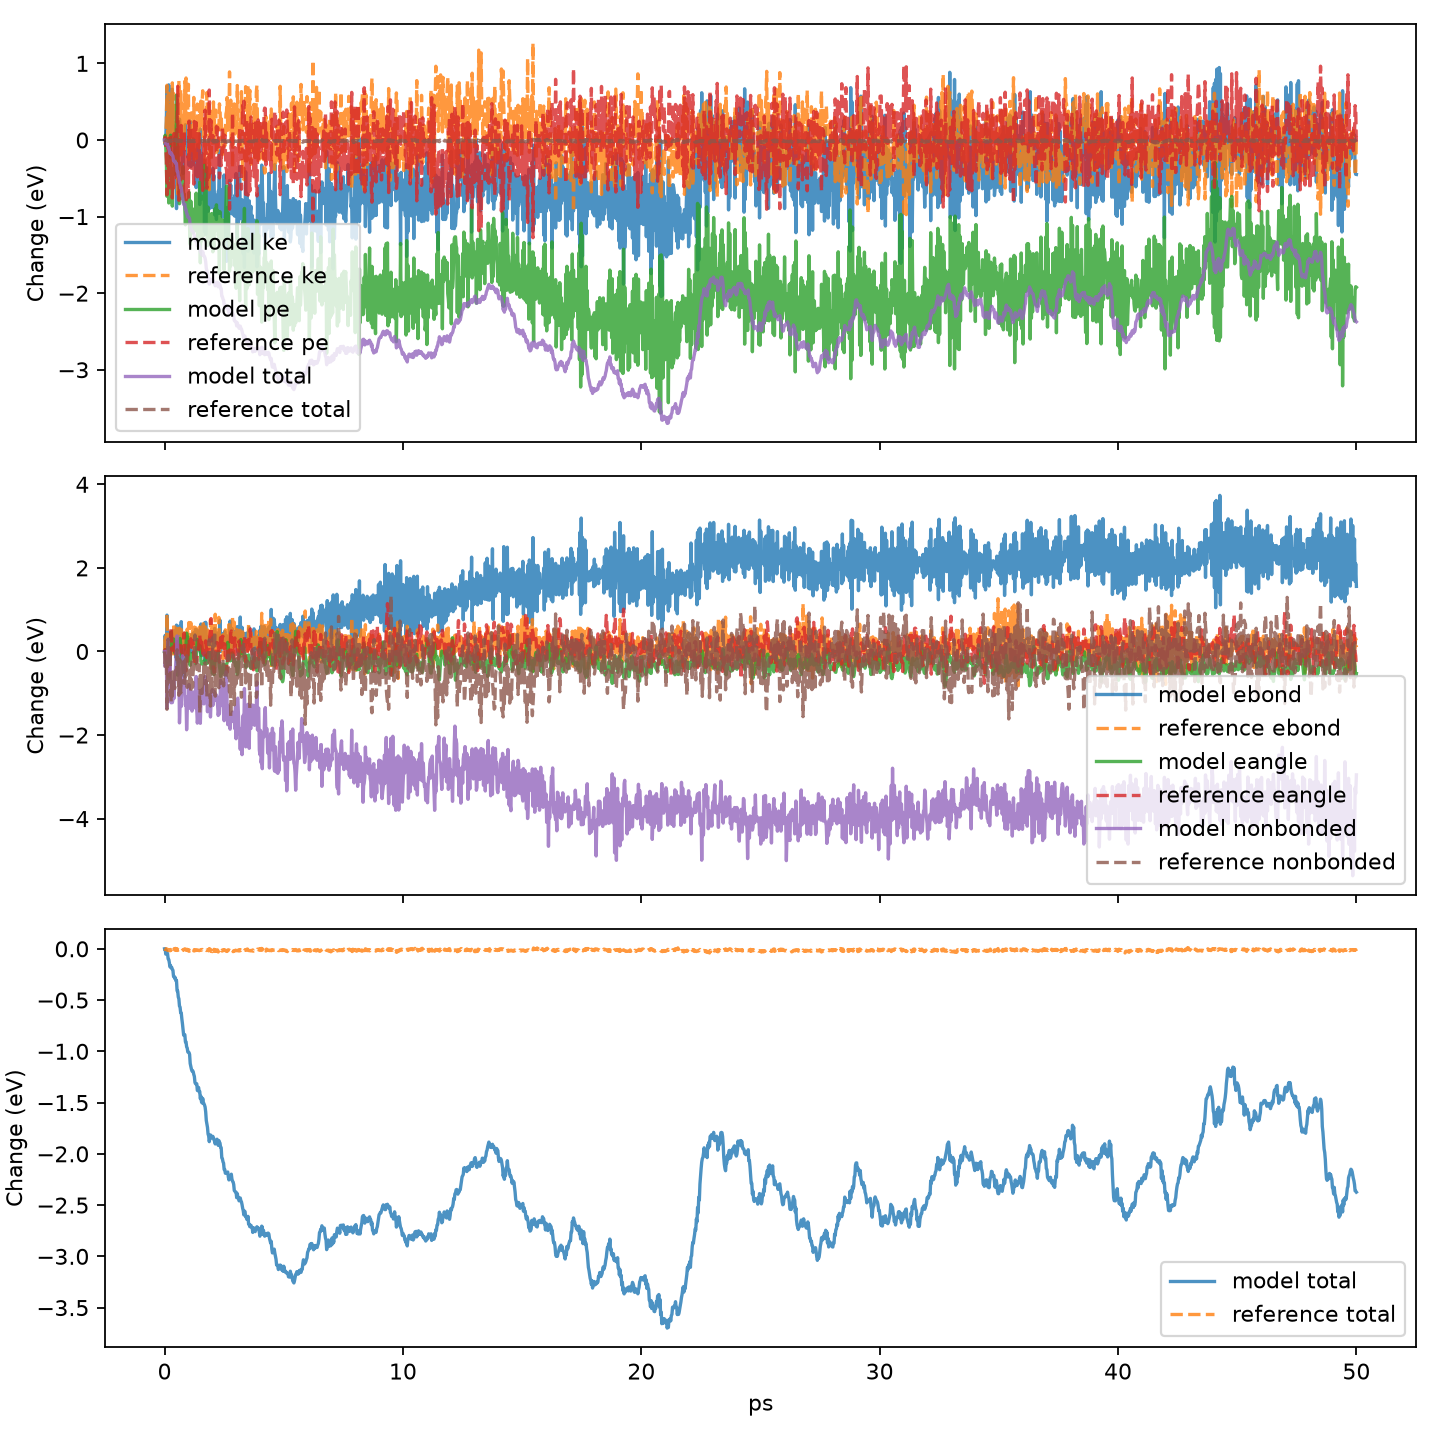

Values plotted in this chart, from the file beside it:
time_ps, model_pe, reference_pe, model_ebond, reference_ebond, model_eangle, reference_eangle, model_evdwl, reference_evdwl, model_ecoul, reference_ecoul, model_elong, reference_elong, model_nonbonded, reference_nonbonded, model_ke, reference_ke, model_total, reference_total
0.0, -28.96, -28.96, 2.716, 2.716, 1.769, 1.769, 7.968, 7.968, 233.6, 233.6, -275, -275, -33.45, -33.45, 6.792, 6.792, -22.17, -22.17
0.025, -28.9, -28.93, 3.1, 3.111, 1.807, 1.812, 8.189, 8.186, 233.1, 233, -275, -275, -33.81, -33.85, 6.732, 6.75, -22.17, -22.18
0.05, -29.05, -29.01, 2.907, 2.89, 1.683, 1.706, 8.361, 8.349, 233.1, 233.1, -275.1, -275.1, -33.64, -33.61, 6.826, 6.843, -22.22, -22.17
0.075, -29.23, -29.21, 2.774, 2.767, 1.553, 1.578, 9.067, 9.086, 232.5, 232.5, -275.1, -275.1, -33.56, -33.56, 7.048, 7.038, -22.18, -22.18
0.1, -29.7, -29.68, 3.586, 3.611, 1.528, 1.541, 9.089, 9.053, 231.3, 231.3, -275.2, -275.2, -34.81, -34.83, 7.491, 7.506, -22.2, -22.17
0.125, -29.41, -29.31, 2.922, 2.868, 1.305, 1.301, 9.69, 9.619, 231.8, 232, -275.1, -275.1, -33.63, -33.48, 7.189, 7.131, -22.22, -22.18
0.15, -28.97, -28.94, 2.93, 2.955, 1.246, 1.256, 9.323, 9.099, 232.7, 232.9, -275.2, -275.2, -33.15, -33.16, 6.707, 6.769, -22.27, -22.18
0.175, -29.78, -29.59, 3.11, 3, 1.111, 1.091, 7.984, 7.93, 233.2, 233.6, -275.2, -275.2, -34, -33.68, 7.511, 7.402, -22.27, -22.19
0.2, -29.43, -29.44, 3.073, 3.127, 1.23, 1.172, 7.53, 7.446, 233.9, 234, -275.1, -275.2, -33.74, -33.74, 7.131, 7.258, -22.3, -22.18
0.225, -29.48, -29.37, 2.514, 2.506, 1.585, 1.524, 7.185, 7.035, 234.4, 234.7, -275.2, -275.2, -33.58, -33.4, 7.137, 7.186, -22.34, -22.19
0.25, -28.9, -28.93, 3.164, 3.156, 1.99, 2.002, 7.51, 7.353, 233.6, 233.8, -275.2, -275.2, -34.05, -34.08, 6.566, 6.75, -22.33, -22.18
0.275, -29.53, -29.48, 2.905, 2.815, 2.237, 2.353, 7.689, 7.646, 232.9, 232.9, -275.2, -275.2, -34.67, -34.65, 7.178, 7.298, -22.35, -22.18
0.3, -29.49, -29.08, 2.909, 2.893, 1.942, 2.073, 7.525, 7.664, 233.3, 233.4, -275.2, -275.1, -34.34, -34.04, 7.135, 6.904, -22.35, -22.17
0.325, -29.82, -29.72, 3.017, 2.977, 1.83, 1.819, 8.017, 7.67, 232.5, 233, -275.2, -275.2, -34.67, -34.51, 7.455, 7.538, -22.37, -22.18
0.35, -29.34, -28.92, 3.216, 3.144, 2.044, 1.877, 8.375, 8.281, 232.1, 232.8, -275.1, -275, -34.6, -33.94, 6.96, 6.749, -22.38, -22.17
0.375, -29.41, -29.59, 2.678, 2.615, 2.071, 1.789, 8.23, 8.073, 232.7, 233.1, -275.1, -275.1, -34.16, -33.99, 6.975, 7.399, -22.44, -22.19
0.4, -29.39, -28.88, 3.124, 3.395, 2.05, 1.977, 8.245, 8.909, 232.5, 232, -275.3, -275.2, -34.57, -34.25, 6.955, 6.709, -22.44, -22.17
0.425, -29.3, -29.45, 2.932, 2.883, 1.744, 2.001, 8.622, 8.324, 232.5, 232.4, -275.1, -275.1, -33.97, -34.33, 6.841, 7.269, -22.46, -22.18
0.45, -28.92, -29.31, 3.216, 3.109, 1.785, 1.79, 8.133, 7.658, 233, 233.2, -275.1, -275.1, -33.92, -34.21, 6.473, 7.148, -22.45, -22.16
0.475, -29.4, -29.41, 2.572, 2.827, 1.679, 1.655, 7.746, 8.265, 233.7, 232.9, -275.1, -275, -33.65, -33.89, 6.923, 7.226, -22.48, -22.18
0.5, -28.37, -29.04, 3.347, 3.272, 1.723, 1.761, 7.339, 7.846, 234.3, 233.2, -275.1, -275.2, -33.44, -34.07, 5.896, 6.871, -22.48, -22.17
0.525, -29.1, -28.77, 2.462, 2.574, 1.515, 2.063, 8.062, 8.45, 233.9, 233.2, -275.1, -275.1, -33.07, -33.41, 6.518, 6.584, -22.58, -22.18
0.55, -29.04, -28.26, 3.142, 3.24, 1.201, 1.974, 7.563, 8.255, 234.1, 233.2, -275.1, -275, -33.39, -33.47, 6.462, 6.087, -22.58, -22.17
0.575, -29.38, -29.43, 2.821, 2.657, 1.486, 1.882, 7.682, 7.751, 233.6, 233.3, -275, -275.1, -33.68, -33.97, 6.737, 7.253, -22.64, -22.18
0.6, -29.25, -29.75, 2.889, 3.011, 1.767, 1.734, 8.216, 8.1, 233, 232.5, -275.1, -275.1, -33.9, -34.49, 6.591, 7.572, -22.66, -22.18
0.625, -29.79, -29.03, 3.327, 3.273, 2.035, 1.787, 8.253, 8.773, 231.7, 232.2, -275.1, -275.1, -35.15, -34.09, 7.065, 6.846, -22.73, -22.18
0.65, -29.66, -29.04, 3.006, 2.903, 2.082, 1.71, 8.367, 8.888, 231.9, 232.4, -275, -274.9, -34.75, -33.65, 6.925, 6.86, -22.74, -22.18
0.675, -29.45, -29.64, 2.549, 2.897, 1.926, 1.908, 8.193, 8.385, 232.8, 232.3, -274.9, -275.1, -33.92, -34.44, 6.658, 7.456, -22.79, -22.18
0.7, -29.45, -28.77, 3.43, 3.241, 1.882, 1.701, 7.417, 8.296, 232.8, 233, -275, -275, -34.76, -33.71, 6.656, 6.597, -22.79, -22.17
0.725, -29.72, -29.46, 2.831, 2.82, 1.5, 1.688, 7.137, 8.012, 233.9, 233.1, -275.1, -275.1, -34.05, -33.97, 6.864, 7.27, -22.85, -22.19
0.75, -29.42, -29.23, 2.678, 2.93, 1.451, 1.63, 6.777, 7.402, 234.8, 233.9, -275.1, -275.1, -33.55, -33.78, 6.52, 7.043, -22.9, -22.18
0.775, -29.31, -28.99, 3.012, 2.849, 1.34, 1.858, 7.392, 7.305, 234, 234, -275.1, -275, -33.66, -33.7, 6.354, 6.807, -22.96, -22.18
0.8, -29.77, -29.13, 3.03, 2.94, 1.214, 2.098, 7.378, 7.659, 233.8, 233.2, -275.2, -275, -34.02, -34.17, 6.764, 6.955, -23.01, -22.18
0.825, -29.67, -28.84, 2.755, 3.152, 1.174, 2.214, 8.109, 8.56, 233.4, 232.4, -275.1, -275.1, -33.6, -34.21, 6.656, 6.671, -23.01, -22.17
0.85, -29.87, -29.73, 3.109, 2.819, 1.493, 1.618, 8.174, 8.391, 232.4, 232.5, -275, -275.1, -34.47, -34.17, 6.862, 7.559, -23.01, -22.17
0.875, -30.07, -29.18, 2.887, 3.138, 1.781, 1.324, 8.091, 8.281, 232.3, 233.1, -275.1, -275, -34.74, -33.64, 6.992, 7.008, -23.08, -22.17
0.9, -29.78, -29.78, 2.823, 2.94, 1.927, 1.307, 8.226, 8.395, 232.4, 232.6, -275.2, -275, -34.53, -34.03, 6.709, 7.601, -23.08, -22.18
0.925, -30.04, -29.24, 3.07, 2.882, 2.209, 1.433, 7.686, 9.039, 232.2, 232.4, -275.2, -275, -35.32, -33.55, 6.915, 7.06, -23.12, -22.18
0.95, -29.88, -29.3, 2.873, 3.253, 2.133, 1.755, 7.951, 9.002, 232.2, 231.8, -275.1, -275.1, -34.89, -34.3, 6.743, 7.123, -23.14, -22.17
0.975, -29.74, -29.4, 2.828, 3.146, 1.967, 1.622, 8.058, 9.104, 232.6, 231.7, -275.1, -275, -34.54, -34.17, 6.566, 7.216, -23.18, -22.18
1.0, -29.81, -29.71, 3.038, 2.486, 1.906, 1.953, 8.272, 8.92, 232.2, 232.1, -275.2, -275.2, -34.75, -34.15, 6.636, 7.519, -23.18, -22.19
1.025, -29.64, -28.71, 2.953, 3.41, 1.644, 2.062, 8.502, 8.635, 232.4, 232.2, -275.1, -275, -34.24, -34.19, 6.461, 6.536, -23.18, -22.18
1.05, -30.12, -29.32, 3.041, 2.843, 1.583, 1.943, 8.007, 8.52, 232.5, 232.5, -275.2, -275.1, -34.74, -34.1, 6.921, 7.125, -23.2, -22.19
1.075, -30.33, -29.11, 3.048, 2.768, 1.437, 2.016, 8.52, 8.641, 231.9, 232.5, -275.2, -275, -34.81, -33.89, 7.038, 6.921, -23.29, -22.19
1.1, -29.76, -28.95, 2.999, 3.404, 1.638, 2.073, 8.27, 8.106, 232.6, 232.5, -275.2, -275, -34.4, -34.43, 6.444, 6.778, -23.31, -22.18
1.125, -30.04, -29.33, 2.708, 2.922, 1.668, 1.867, 8.007, 8.183, 232.8, 232.7, -275.2, -275, -34.41, -34.12, 6.695, 7.147, -23.34, -22.18
1.15, -30.02, -28.84, 3.131, 2.806, 1.719, 1.99, 8.104, 7.652, 232.1, 233.7, -275.1, -275, -34.87, -33.63, 6.662, 6.653, -23.36, -22.18
1.175, -30.01, -29.07, 3.041, 3.211, 1.683, 2.027, 8.191, 7.007, 232.2, 233.7, -275.2, -275, -34.74, -34.3, 6.654, 6.893, -23.36, -22.17
1.2, -30.17, -29.07, 2.702, 2.85, 1.648, 1.97, 8.156, 7.206, 232.4, 233.9, -275.1, -275, -34.52, -33.89, 6.807, 6.896, -23.37, -22.18
1.225, -29.86, -29.54, 3.167, 2.709, 1.716, 1.636, 8.492, 8.05, 231.8, 233.2, -275, -275.2, -34.75, -33.88, 6.469, 7.348, -23.39, -22.19
1.25, -29.92, -28.72, 2.939, 3.301, 1.561, 1.457, 8.615, 7.881, 232.1, 233.5, -275.2, -274.9, -34.42, -33.48, 6.503, 6.543, -23.41, -22.18
1.275, -30, -28.88, 2.768, 2.597, 1.626, 1.57, 7.618, 8.456, 233.1, 233.5, -275.2, -275, -34.4, -33.05, 6.531, 6.698, -23.47, -22.19
1.3, -30.08, -29.12, 3.248, 2.88, 1.476, 1.586, 7.346, 8.325, 232.9, 233.2, -275.1, -275.1, -34.8, -33.58, 6.593, 6.933, -23.49, -22.18
1.325, -29.65, -28.73, 2.886, 3.281, 1.504, 1.504, 8.089, 8.946, 233, 232.7, -275.2, -275.2, -34.05, -33.52, 6.171, 6.552, -23.48, -22.18
1.35, -30.16, -29.17, 2.788, 2.829, 1.902, 1.547, 7.957, 8.876, 232.4, 232.7, -275.2, -275.1, -34.85, -33.54, 6.671, 6.983, -23.48, -22.18
1.375, -29.87, -29.44, 3.23, 2.767, 2.06, 1.676, 8.5, 8.59, 231.5, 232.6, -275.1, -275, -35.16, -33.88, 6.32, 7.261, -23.55, -22.18
1.4, -30.29, -28.88, 2.797, 3.259, 1.903, 1.82, 8.433, 8.752, 231.8, 232.3, -275.2, -275, -34.98, -33.96, 6.734, 6.699, -23.55, -22.18
1.425, -29.75, -29.13, 3.138, 2.891, 1.931, 1.815, 7.886, 8.82, 232.4, 232.4, -275.1, -275.1, -34.82, -33.83, 6.231, 6.945, -23.52, -22.18
1.45, -30.03, -28.88, 2.966, 2.814, 1.875, 2.076, 8.226, 9.029, 232, 232.2, -275.1, -275, -34.87, -33.77, 6.469, 6.691, -23.56, -22.19
1.475, -29.51, -29.43, 3.038, 3.305, 1.834, 2.171, 8.174, 8.607, 232.5, 231.6, -275.1, -275.1, -34.38, -34.91, 5.95, 7.251, -23.56, -22.18
... 1,940 more rows
